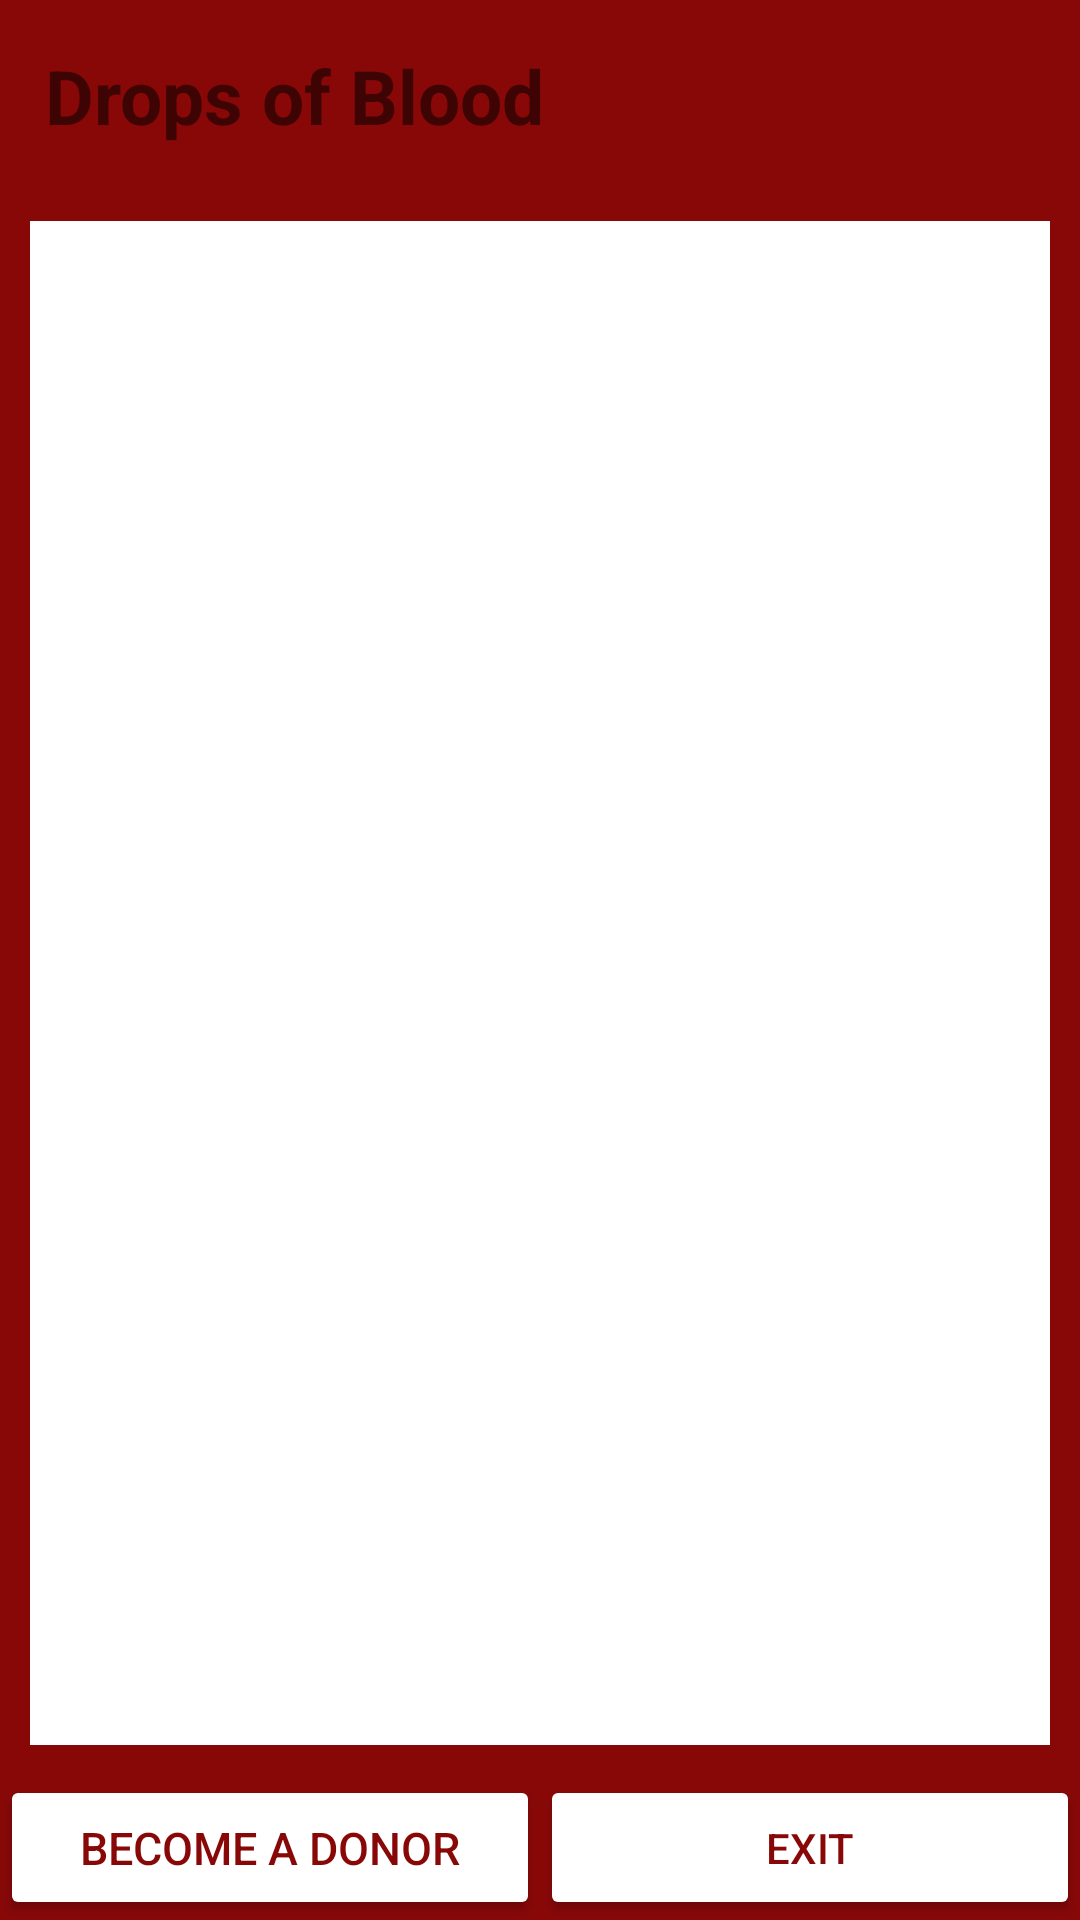

Here is an Android app screen rendered from its layout file. Give the layout XML and the strings, colors and styles it references.
<!-- AndroidManifest.xml: application theme Theme.Drops_of_Blood -->
<!-- res/layout/activity_donor_list.xml -->
<?xml version="1.0" encoding="utf-8"?>
<LinearLayout xmlns:android="http://schemas.android.com/apk/res/android"
    xmlns:app="http://schemas.android.com/apk/res-auto"
    xmlns:tools="http://schemas.android.com/tools"
    android:layout_width="match_parent"
    android:layout_height="match_parent"
    android:orientation="vertical"
    tools:context=".Donor_List"
    android:background="#880808">

    <LinearLayout
        android:layout_width="match_parent"
        android:layout_height="wrap_content"
        android:orientation="horizontal"
        android:layout_margin="5dp">

        <TextView
            android:layout_width="wrap_content"
            android:layout_height="wrap_content"
            android:layout_weight="1"
            android:text="Drops of Blood"
            android:textSize="25dp"
            android:textStyle="bold"
            android:padding="10dp"/>

        <TextView
            android:layout_width="50dp"
            android:layout_height="50dp"
            android:background="@drawable/usericon"
            android:padding="20dp"/>

    </LinearLayout>

    <LinearLayout
        android:layout_width="match_parent"
        android:layout_height="0dp"
        android:layout_weight="1"
        android:background="#880808"
        android:orientation="vertical"
        >

        <ListView
            android:id="@+id/list_view"
            android:layout_width="match_parent"
            android:layout_height="0dp"
            android:layout_margin="10dp"
            android:layout_weight="1"
            android:background="@color/white"/>
    </LinearLayout>

    <LinearLayout
        android:layout_width="match_parent"
        android:layout_height="wrap_content"
        android:orientation="horizontal">
        <Button
            android:id="@+id/btn1"
            android:layout_width="0dp"
            android:layout_height="match_parent"
            android:layout_weight="1"
            android:text="Become a donor"
            android:textColor="#880808"
            android:backgroundTint="@color/white"
            android:textSize="15dp"/>
        <Button
            android:id="@+id/btn3"
            android:layout_width="0dp"
            android:layout_height="match_parent"
            android:layout_weight="1"
            android:text="Exit"
            android:textColor="#880808"
            android:backgroundTint="@color/white"/>

    </LinearLayout>

</LinearLayout>
<!-- resources referenced by this layout -->
<resources>
  <style name="Theme.Drops_of_Blood" parent="Theme.MaterialComponents.DayNight.DarkActionBar">
          
          <item name="colorPrimary">@color/purple_500</item>
          <item name="colorPrimaryVariant">@color/purple_700</item>
          <item name="colorOnPrimary">@color/white</item>
          
          <item name="colorSecondary">@color/teal_200</item>
          <item name="colorSecondaryVariant">@color/teal_700</item>
          <item name="colorOnSecondary">@color/black</item>
          
          <item name="android:statusBarColor" tools:targetApi="l">?attr/colorPrimaryVariant</item>
          
      </style>
  <!-- not gathered from this repository: default colours our renderer supplied (Android Studio template values) -->
  <color name="purple_500">#FF6200EE</color>
  <color name="purple_700">#FF3700B3</color>
  <color name="teal_200">#FF03DAC5</color>
  <color name="teal_700">#FF018786</color>
  <color name="black">#FF000000</color>
  <color name="white">#FFFFFFFF</color>
</resources>
